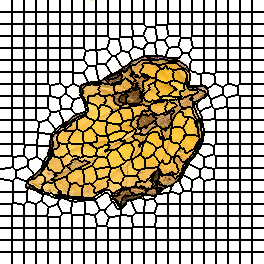

The data file committed next to this chart (first rows):
0, 0, 0, 0, 0, 0, 0, 0, 0, 0, 0, 0, 1, 1, 1, 1, 1, 1, 1, 1, 1, 1, 1, 1
0, 0, 0, 0, 0, 0, 0, 0, 0, 0, 0, 0, 1, 1, 1, 1, 1, 1, 1, 1, 1, 1, 1, 1
0, 0, 0, 0, 0, 0, 0, 0, 0, 0, 0, 0, 1, 1, 1, 1, 1, 1, 1, 1, 1, 1, 1, 1
0, 0, 0, 0, 0, 0, 0, 0, 0, 0, 0, 0, 1, 1, 1, 1, 1, 1, 1, 1, 1, 1, 1, 1
0, 0, 0, 0, 0, 0, 0, 0, 0, 0, 0, 0, 1, 1, 1, 1, 1, 1, 1, 1, 1, 1, 1, 1
0, 0, 0, 0, 0, 0, 0, 0, 0, 0, 0, 0, 1, 1, 1, 1, 1, 1, 1, 1, 1, 1, 1, 1
0, 0, 0, 0, 0, 0, 0, 0, 0, 0, 0, 0, 1, 1, 1, 1, 1, 1, 1, 1, 1, 1, 1, 1
0, 0, 0, 0, 0, 0, 0, 0, 0, 0, 0, 0, 1, 1, 1, 1, 1, 1, 1, 1, 1, 1, 1, 1
0, 0, 0, 0, 0, 0, 0, 0, 0, 0, 0, 0, 1, 1, 1, 1, 1, 1, 1, 1, 1, 1, 1, 1
0, 0, 0, 0, 0, 0, 0, 0, 0, 0, 0, 0, 1, 1, 1, 1, 1, 1, 1, 1, 1, 1, 1, 1
0, 0, 0, 0, 0, 0, 0, 0, 0, 0, 0, 0, 1, 1, 1, 1, 1, 1, 1, 1, 1, 1, 1, 1
0, 0, 0, 0, 0, 0, 0, 0, 0, 0, 0, 0, 1, 1, 1, 1, 1, 1, 1, 1, 1, 1, 1, 1
22, 22, 22, 22, 22, 22, 22, 22, 22, 22, 22, 22, 23, 23, 23, 23, 23, 23, 23, 23, 23, 23, 23, 23
22, 22, 22, 22, 22, 22, 22, 22, 22, 22, 22, 22, 23, 23, 23, 23, 23, 23, 23, 23, 23, 23, 23, 23
22, 22, 22, 22, 22, 22, 22, 22, 22, 22, 22, 22, 23, 23, 23, 23, 23, 23, 23, 23, 23, 23, 23, 23
22, 22, 22, 22, 22, 22, 22, 22, 22, 22, 22, 22, 23, 23, 23, 23, 23, 23, 23, 23, 23, 23, 23, 23
22, 22, 22, 22, 22, 22, 22, 22, 22, 22, 22, 22, 23, 23, 23, 23, 23, 23, 23, 23, 23, 23, 23, 23
22, 22, 22, 22, 22, 22, 22, 22, 22, 22, 22, 22, 23, 23, 23, 23, 23, 23, 23, 23, 23, 23, 23, 23
22, 22, 22, 22, 22, 22, 22, 22, 22, 22, 22, 22, 23, 23, 23, 23, 23, 23, 23, 23, 23, 23, 23, 23
22, 22, 22, 22, 22, 22, 22, 22, 22, 22, 22, 22, 23, 23, 23, 23, 23, 23, 23, 23, 23, 23, 23, 23
22, 22, 22, 22, 22, 22, 22, 22, 22, 22, 22, 22, 23, 23, 23, 23, 23, 23, 23, 23, 23, 23, 23, 23
22, 22, 22, 22, 22, 22, 22, 22, 22, 22, 22, 22, 23, 23, 23, 23, 23, 23, 23, 23, 23, 23, 23, 23
22, 22, 22, 22, 22, 22, 22, 22, 22, 22, 22, 22, 23, 23, 23, 23, 23, 23, 23, 23, 23, 23, 23, 23
22, 22, 22, 22, 22, 22, 22, 22, 22, 22, 22, 22, 23, 23, 23, 23, 23, 23, 23, 23, 23, 23, 23, 23
44, 44, 44, 44, 44, 44, 44, 44, 44, 44, 44, 44, 45, 45, 45, 45, 45, 45, 45, 45, 45, 45, 45, 45
44, 44, 44, 44, 44, 44, 44, 44, 44, 44, 44, 44, 45, 45, 45, 45, 45, 45, 45, 45, 45, 45, 45, 45
44, 44, 44, 44, 44, 44, 44, 44, 44, 44, 44, 44, 45, 45, 45, 45, 45, 45, 45, 45, 45, 45, 45, 45
44, 44, 44, 44, 44, 44, 44, 44, 44, 44, 44, 44, 45, 45, 45, 45, 45, 45, 45, 45, 45, 45, 45, 45
44, 44, 44, 44, 44, 44, 44, 44, 44, 44, 44, 44, 45, 45, 45, 45, 45, 45, 45, 45, 45, 45, 45, 45
44, 44, 44, 44, 44, 44, 44, 44, 44, 44, 44, 44, 45, 45, 45, 45, 45, 45, 45, 45, 45, 45, 45, 45
44, 44, 44, 44, 44, 44, 44, 44, 44, 44, 44, 44, 45, 45, 45, 45, 45, 45, 45, 45, 45, 45, 45, 45
44, 44, 44, 44, 44, 44, 44, 44, 44, 44, 44, 44, 45, 45, 45, 45, 45, 45, 45, 45, 45, 45, 45, 45
44, 44, 44, 44, 44, 44, 44, 44, 44, 44, 44, 44, 45, 45, 45, 45, 45, 45, 45, 45, 45, 45, 45, 45
44, 44, 44, 44, 44, 44, 44, 44, 44, 44, 44, 44, 45, 45, 45, 45, 45, 45, 45, 45, 45, 45, 45, 45
44, 44, 44, 44, 44, 44, 44, 44, 44, 44, 44, 44, 45, 45, 45, 45, 45, 45, 45, 45, 45, 45, 45, 45
44, 44, 44, 44, 44, 44, 44, 44, 44, 44, 44, 44, 45, 45, 45, 45, 45, 45, 45, 45, 45, 45, 45, 45
66, 66, 66, 66, 66, 66, 66, 66, 66, 66, 66, 66, 67, 67, 67, 67, 67, 67, 67, 67, 67, 67, 67, 67
66, 66, 66, 66, 66, 66, 66, 66, 66, 66, 66, 66, 67, 67, 67, 67, 67, 67, 67, 67, 67, 67, 67, 67
66, 66, 66, 66, 66, 66, 66, 66, 66, 66, 66, 66, 67, 67, 67, 67, 67, 67, 67, 67, 67, 67, 67, 67
66, 66, 66, 66, 66, 66, 66, 66, 66, 66, 66, 66, 67, 67, 67, 67, 67, 67, 67, 67, 67, 67, 67, 67
66, 66, 66, 66, 66, 66, 66, 66, 66, 66, 66, 66, 67, 67, 67, 67, 67, 67, 67, 67, 67, 67, 67, 67
66, 66, 66, 66, 66, 66, 66, 66, 66, 66, 66, 66, 67, 67, 67, 67, 67, 67, 67, 67, 67, 67, 67, 67
66, 66, 66, 66, 66, 66, 66, 66, 66, 66, 66, 66, 67, 67, 67, 67, 67, 67, 67, 67, 67, 67, 67, 67
66, 66, 66, 66, 66, 66, 66, 66, 66, 66, 66, 66, 67, 67, 67, 67, 67, 67, 67, 67, 67, 67, 67, 67
66, 66, 66, 66, 66, 66, 66, 66, 66, 66, 66, 66, 67, 67, 67, 67, 67, 67, 67, 67, 67, 67, 67, 67
66, 66, 66, 66, 66, 66, 66, 66, 66, 66, 66, 66, 67, 67, 67, 67, 67, 67, 67, 67, 67, 67, 67, 67
66, 66, 66, 66, 66, 66, 66, 66, 66, 66, 66, 66, 67, 67, 67, 67, 67, 67, 67, 67, 67, 67, 67, 67
66, 66, 66, 66, 66, 66, 66, 66, 66, 66, 66, 66, 67, 67, 67, 67, 67, 67, 67, 67, 67, 67, 67, 67
90, 90, 90, 90, 90, 90, 90, 90, 90, 90, 90, 90, 91, 91, 91, 91, 91, 91, 91, 91, 91, 91, 91, 91
90, 90, 90, 90, 90, 90, 90, 90, 90, 90, 90, 90, 91, 91, 91, 91, 91, 91, 91, 91, 91, 91, 91, 91
90, 90, 90, 90, 90, 90, 90, 90, 90, 90, 90, 90, 91, 91, 91, 91, 91, 91, 91, 91, 91, 91, 91, 91
90, 90, 90, 90, 90, 90, 90, 90, 90, 90, 90, 90, 91, 91, 91, 91, 91, 91, 91, 91, 91, 91, 91, 91
90, 90, 90, 90, 90, 90, 90, 90, 90, 90, 90, 90, 91, 91, 91, 91, 91, 91, 91, 91, 91, 91, 91, 91
90, 90, 90, 90, 90, 90, 90, 90, 90, 90, 90, 90, 91, 91, 91, 91, 91, 91, 91, 91, 91, 91, 91, 91
90, 90, 90, 90, 90, 90, 90, 90, 90, 90, 90, 90, 91, 91, 91, 91, 91, 91, 91, 91, 91, 91, 91, 91
90, 90, 90, 90, 90, 90, 90, 90, 90, 90, 90, 90, 91, 91, 91, 91, 91, 91, 91, 91, 91, 91, 91, 91
90, 90, 90, 90, 90, 90, 90, 90, 90, 90, 90, 90, 91, 91, 91, 91, 91, 91, 91, 91, 91, 91, 91, 91
90, 90, 90, 90, 90, 90, 90, 90, 90, 90, 90, 90, 91, 91, 91, 91, 91, 91, 91, 91, 91, 91, 91, 91
90, 90, 90, 90, 90, 90, 90, 90, 90, 90, 90, 90, 91, 91, 91, 91, 91, 91, 91, 91, 91, 91, 91, 91
90, 90, 90, 90, 90, 90, 90, 90, 90, 90, 90, 90, 91, 91, 91, 91, 91, 91, 91, 91, 91, 91, 91, 91
111, 111, 111, 111, 111, 111, 111, 111, 111, 111, 111, 111, 112, 112, 112, 112, 112, 112, 112, 112, 112, 112, 112, 112
... 203 more rows
